Image classification data set "exercise_quality_v1" (ody09/GymProject on GitHub). Class labels (6): bicep curl bad form, bicep curl good form, push-up bad form, push-up good form, squat bad form, squat good form.

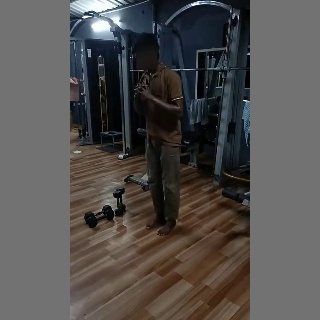
Label: squat bad form

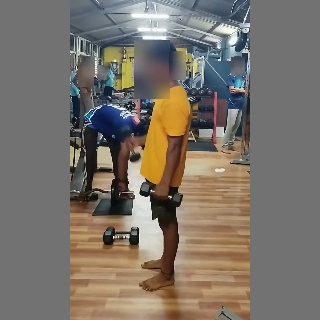
Label: bicep curl bad form

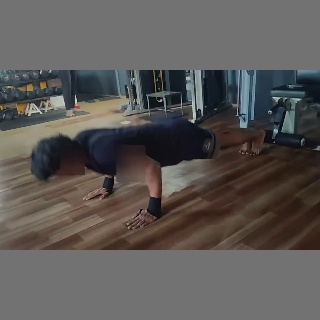
Label: push-up good form

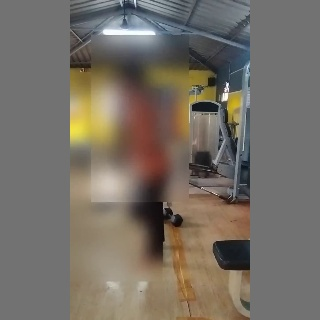
Label: squat good form

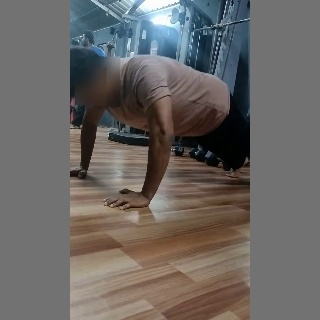
Label: push-up bad form

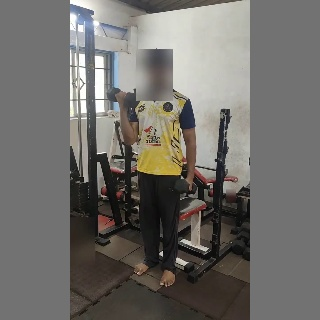
Label: bicep curl good form
